The GitHub repository nurkal022/bottleDetect contains a labelled image folder "raw" with 4 categories: cork mismatch, good bottle, label missing, shape mismatch. Examples follow, each with its label.

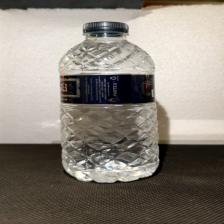
Label: good bottle

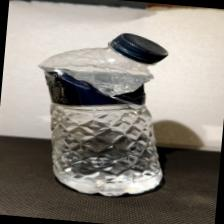
Label: shape mismatch

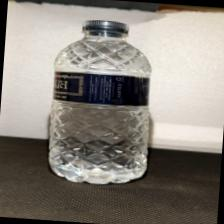
Label: good bottle

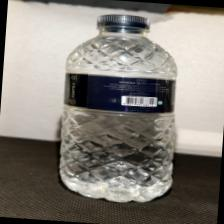
Label: good bottle

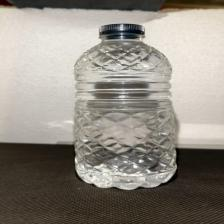
Label: label missing

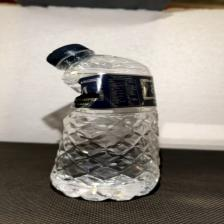
Label: shape mismatch
